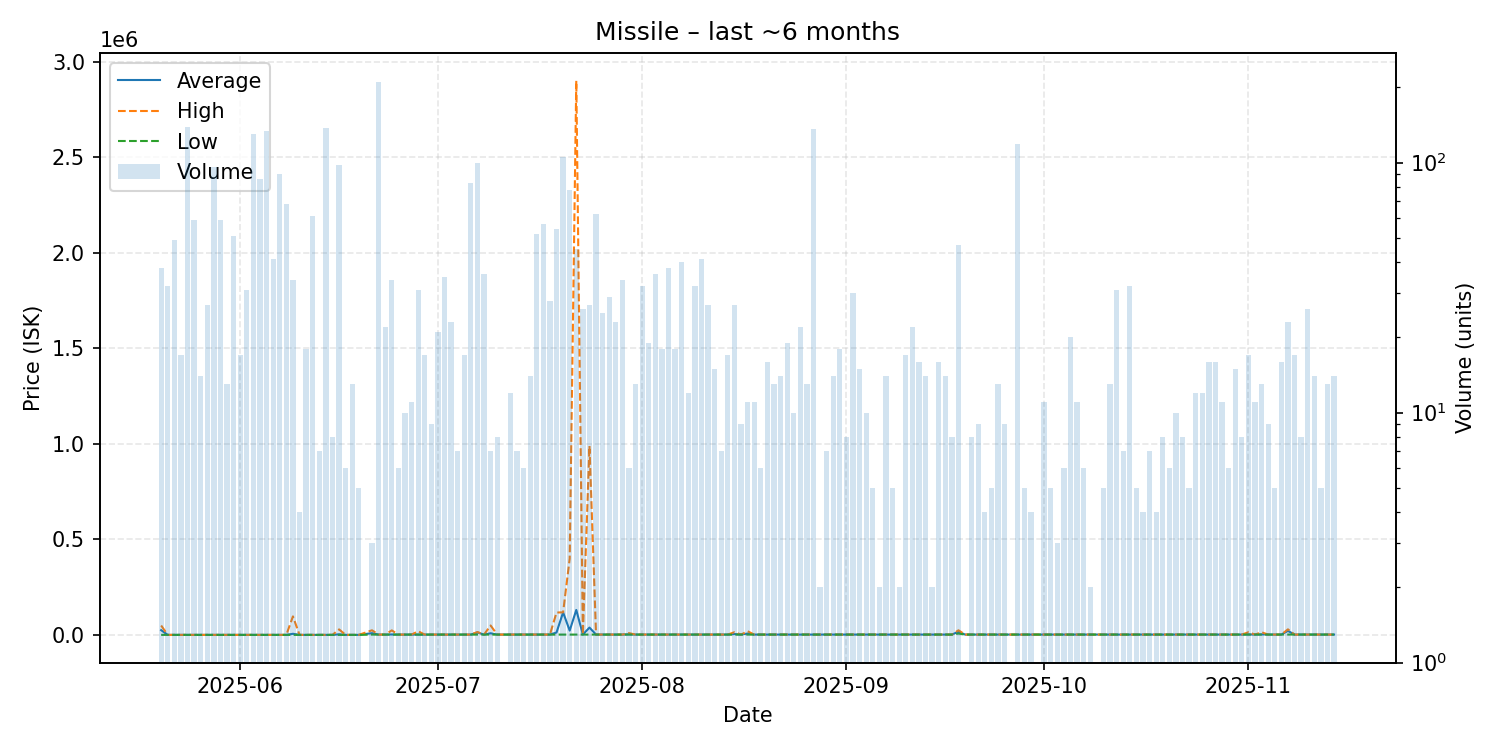

The file beside this chart, header and first rows:
date, average, highest, lowest, order_count, volume
2025-05-20, 25578, 50000, 1000, 5, 38
2025-05-21, 1000, 1000, 1000, 6, 32
2025-05-22, 1000, 1000, 1000, 8, 49
2025-05-23, 1000, 1000, 1000, 4, 17
2025-05-24, 1000, 1000, 1000, 7, 139
2025-05-25, 1000, 1000, 1000, 6, 59
2025-05-26, 1000, 1000, 1000, 3, 14
2025-05-27, 1000, 1000, 1000, 7, 27
2025-05-28, 1000, 1000, 1000, 12, 96
2025-05-29, 1000, 1000, 1000, 7, 59
2025-05-30, 1000, 1001, 1000, 4, 13
2025-05-31, 1000, 1000, 1000, 8, 51
2025-06-01, 1000, 1000, 1000, 3, 17
2025-06-02, 1000, 1000, 1000, 4, 31
2025-06-03, 1000, 1000, 1000, 8, 130
2025-06-04, 1000, 1000, 1000, 6, 86
2025-06-05, 1000, 1000, 1000, 7, 134
2025-06-06, 1000, 1000, 1000, 6, 41
2025-06-07, 1000, 1000, 1000, 5, 90
2025-06-08, 1000, 1000, 1000, 7, 68
2025-06-09, 6688, 97700, 1000, 5, 34
2025-06-10, 1000, 1000, 1000, 4, 4
2025-06-11, 1000, 1000, 1000, 4, 18
2025-06-12, 1000, 1000, 1000, 3, 61
2025-06-13, 1000, 1000, 1000, 4, 7
2025-06-14, 1000, 1000, 1000, 11, 137
2025-06-15, 1000, 1000, 1000, 3, 8
2025-06-16, 3918, 29590, 1000, 9, 98
2025-06-17, 1000, 1000, 1000, 2, 6
2025-06-18, 1000, 1000, 1000, 5, 13
2025-06-19, 1000, 1000, 1000, 4, 5
2025-06-21, 10000, 25000, 2500, 3, 3
2025-06-22, 2500, 2500, 2500, 9, 210
2025-06-23, 2501, 2501, 2501, 7, 22
2025-06-24, 3149, 24460, 2503, 7, 34
2025-06-25, 2503, 2503, 2503, 3, 6
2025-06-26, 2503, 2503, 2503, 2, 10
2025-06-27, 2503, 2503, 2503, 7, 11
2025-06-28, 3067, 19990, 2503, 7, 31
2025-06-29, 2503, 2503, 2503, 3, 17
2025-06-30, 2503, 2504, 2503, 3, 9
2025-07-01, 2503, 2503, 2503, 4, 21
2025-07-02, 2503, 2503, 2503, 4, 35
2025-07-03, 2503, 2503, 2503, 8, 23
2025-07-04, 2503, 2503, 2503, 3, 7
2025-07-05, 2503, 2503, 2503, 5, 17
2025-07-06, 2503, 2503, 2503, 4, 83
2025-07-07, 13648, 16000, 2503, 16, 100
2025-07-08, 2601, 2601, 2601, 3, 36
2025-07-09, 9372, 50000, 2601, 3, 7
2025-07-10, 2601, 2601, 2601, 2, 8
2025-07-12, 2601, 2601, 2601, 7, 12
2025-07-13, 2601, 2601, 2601, 4, 7
2025-07-14, 2601, 2601, 2601, 2, 6
2025-07-15, 2602, 2602, 2601, 5, 14
2025-07-16, 2603, 2604, 2603, 11, 52
2025-07-17, 2603, 2603, 2603, 21, 57
2025-07-18, 2603, 2604, 2603, 10, 28
2025-07-19, 13282, 117900, 2603, 19, 54
2025-07-20, 118500, 118900, 2603, 21, 105
... 116 more rows
